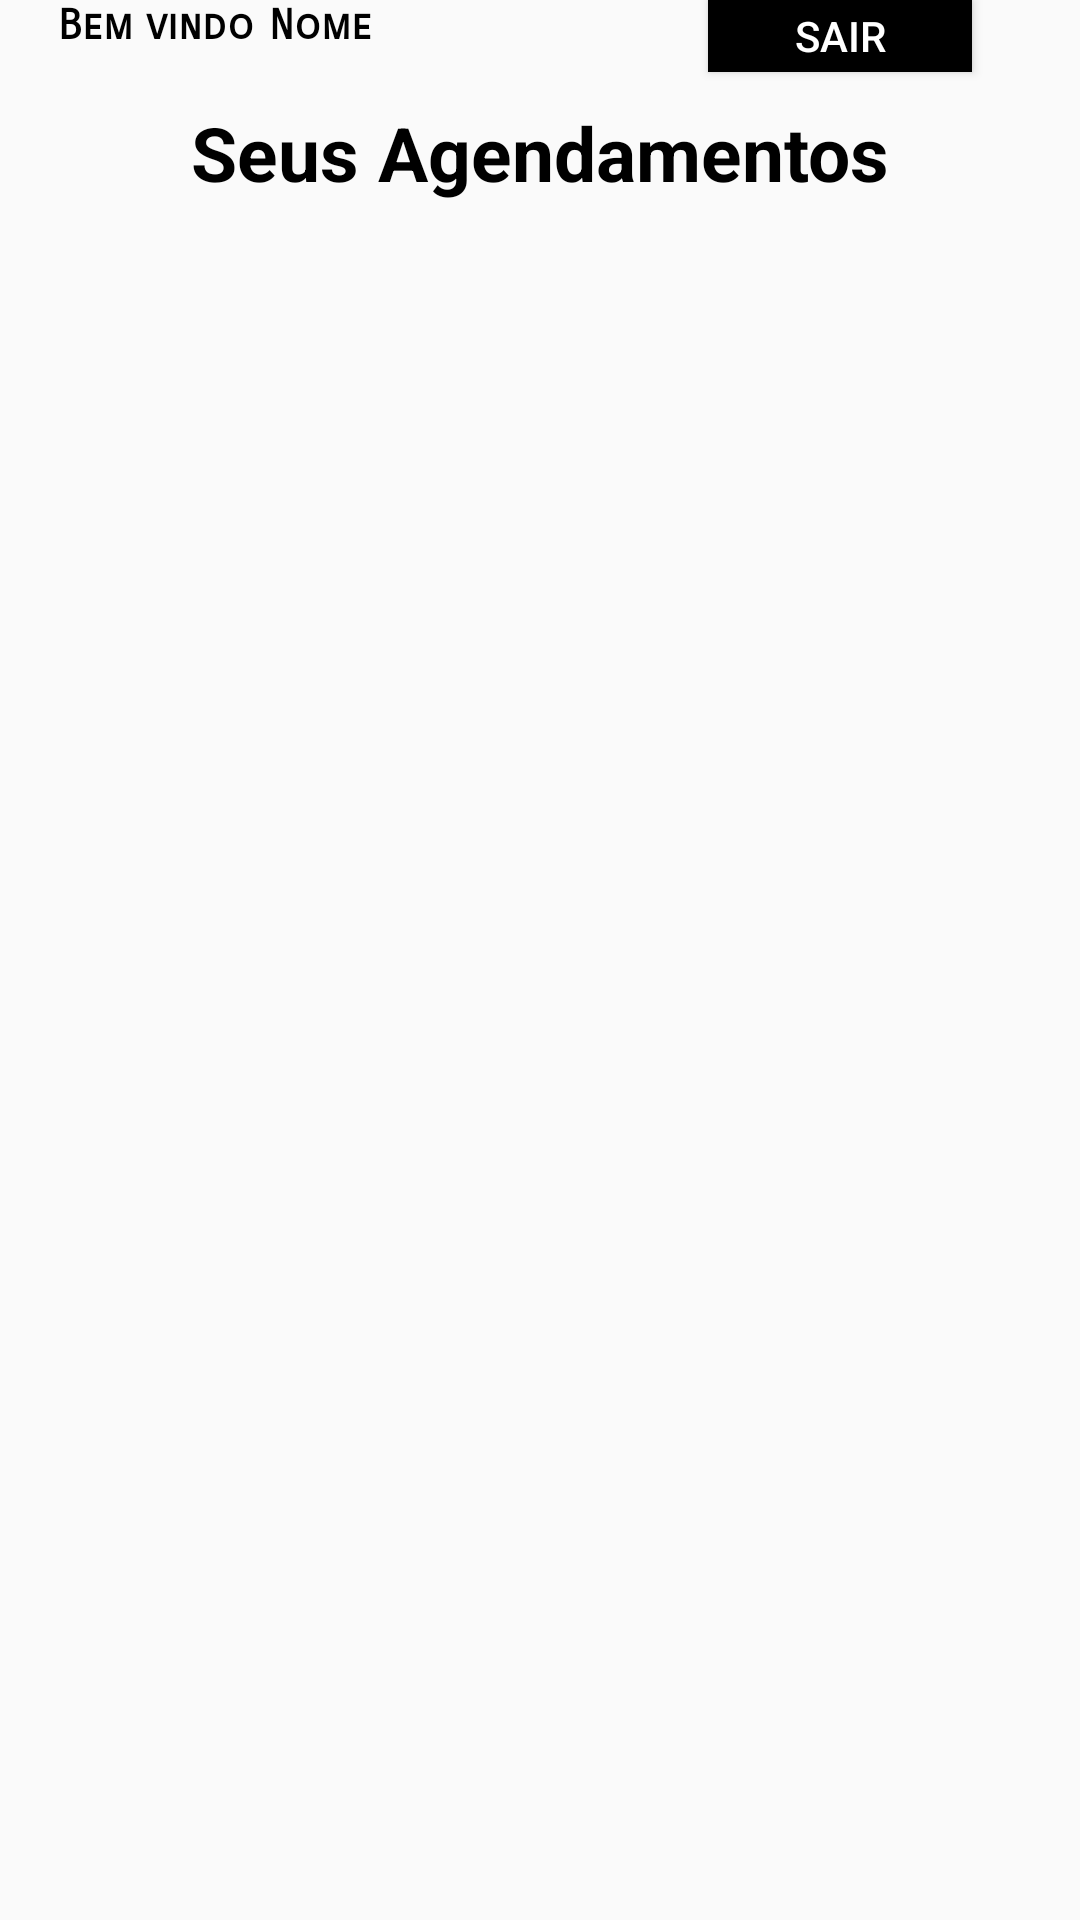

Here is an Android app screen rendered from its layout file. Give the layout XML and the strings, colors and styles it references.
<!-- AndroidManifest.xml: application theme AppTheme -->
<!-- res/layout/fragment_home.xml -->
<?xml version="1.0" encoding="utf-8"?>
<androidx.constraintlayout.widget.ConstraintLayout xmlns:android="http://schemas.android.com/apk/res/android"
    xmlns:app="http://schemas.android.com/apk/res-auto"
    xmlns:tools="http://schemas.android.com/tools"
    android:layout_width="match_parent"
    android:layout_height="match_parent"
    tools:context=".ui.home.HomeAgenda">

    <TextView
        android:id="@+id/nomeUser"
        android:layout_width="wrap_content"
        android:layout_height="wrap_content"
        android:layout_marginEnd="112dp"
        android:text="Nome"
        android:textColor="#000"
        android:textColorHint="#F0EC0303"
        android:textSize="14sp"
        android:textStyle="bold"
        app:fontFamily="sans-serif-smallcaps"
        app:layout_constraintEnd_toStartOf="@+id/sair"
        app:layout_constraintTop_toTopOf="parent" />

    <TextView
        android:id="@+id/textView6"
        android:layout_width="wrap_content"
        android:layout_height="wrap_content"
        android:text="Bem vindo"
        android:textColor="#000"
        android:textColorHint="#F0EC0303"
        android:textSize="14sp"
        android:textStyle="bold"
        app:fontFamily="sans-serif-smallcaps"
        app:layout_constraintEnd_toStartOf="@+id/nomeUser"
        app:layout_constraintHorizontal_bias="0.8"
        app:layout_constraintStart_toStartOf="parent"
        app:layout_constraintTop_toTopOf="parent" />

    <Button
        android:id="@+id/sair"
        android:layout_width="wrap_content"
        android:layout_height="24dp"
        android:layout_marginEnd="36dp"
        android:background="#000000"
        android:gravity="center"
        android:onClick="logoff"
        android:text="sair"
        android:textColor="#FFF"
        app:layout_constraintEnd_toEndOf="parent"
        app:layout_constraintTop_toTopOf="parent"
        tools:ignore="MissingConstraints" />

    <TextView
        android:id="@+id/textTop"
        android:layout_width="0dp"
        android:layout_height="wrap_content"
        android:layout_marginStart="8dp"
        android:layout_marginTop="10dp"
        android:layout_marginEnd="8dp"
        android:text="@string/seus_agendamentos"
        android:textAlignment="center"
        android:textColor="#000"
        android:textSize="25sp"
        android:textStyle="bold"
        app:layout_constraintEnd_toEndOf="parent"
        app:layout_constraintHorizontal_bias="0.0"
        app:layout_constraintStart_toStartOf="parent"
        app:layout_constraintTop_toBottomOf="@+id/sair" />

    <FrameLayout
        android:id="@+id/frame_container"
        android:layout_width="409dp"
        android:layout_height="522dp"
        app:layout_constraintEnd_toEndOf="parent"
        app:layout_constraintHorizontal_bias="1.0"
        app:layout_constraintStart_toStartOf="parent"
        app:layout_constraintTop_toBottomOf="@+id/textTop">

        
        
        
        
        

        
        
        
        
        
        
        
        
        
        
        
        
        
        

        <androidx.recyclerview.widget.RecyclerView
            android:id="@+id/listaAgendamentos"
            android:layout_width="match_parent"
            android:layout_height="wrap_content"
            android:layout_marginTop="30dp"
            android:layout_marginBottom="60dp"
            android:layoutAnimation="@anim/layout_desliza_direita" />

    </FrameLayout>

</androidx.constraintlayout.widget.ConstraintLayout>
<!-- resources referenced by this layout -->
<resources>
  <color name="floatButton">#000000</color>
  <string name="seus_agendamentos">Seus Agendamentos</string>
  <style name="AppTheme" parent="Base.Theme.AppCompat.Light.DarkActionBar">
          
          <item name="colorPrimary">@color/colorPrimary</item>
          <item name="colorPrimaryDark">@color/colorPrimaryDark</item>
          <item name="colorAccent">@color/colorAccent</item>
      </style>
  <color name="colorPrimary">#6200EE</color>
  <color name="colorPrimaryDark">#3700B3</color>
  <color name="colorAccent">#03DAC5</color>
</resources>
